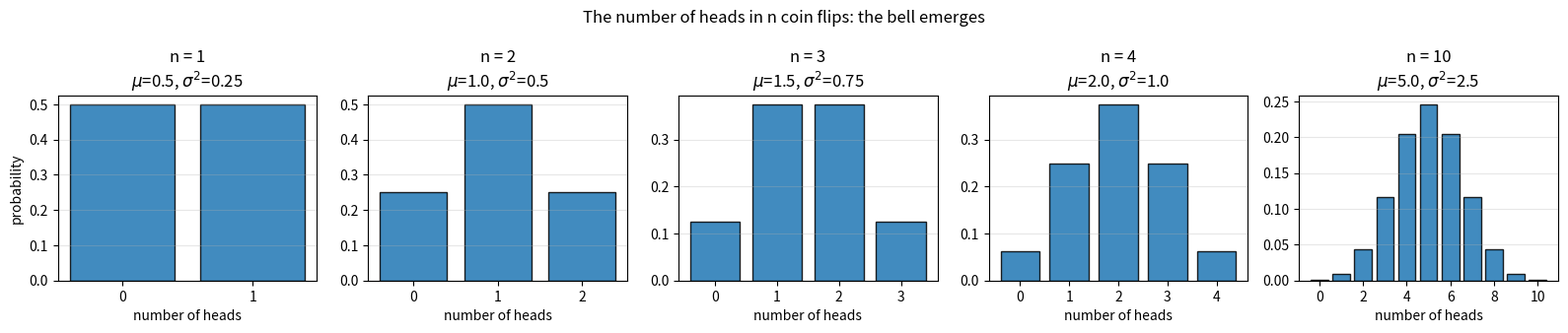
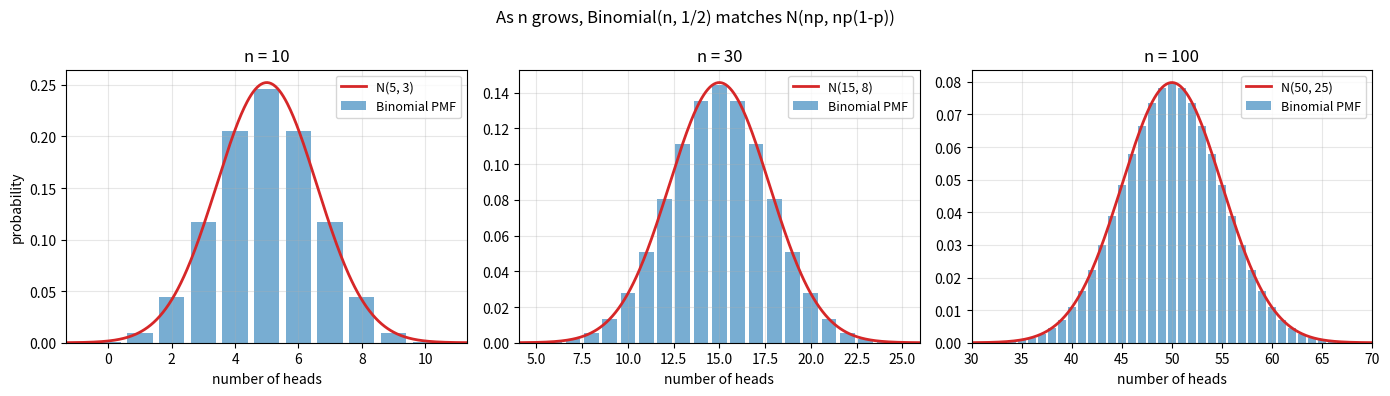
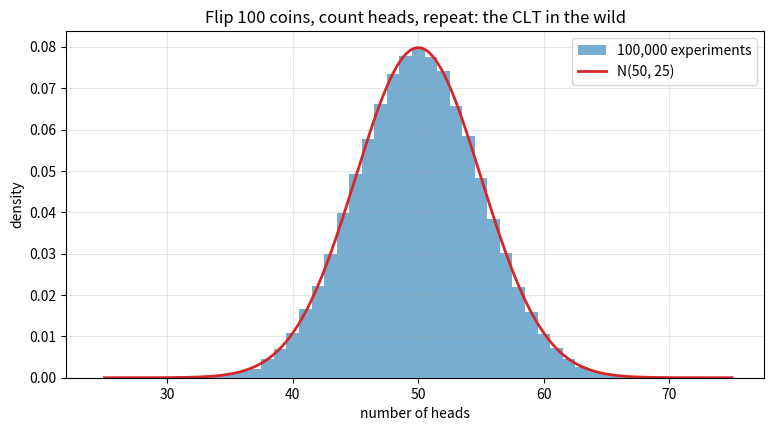
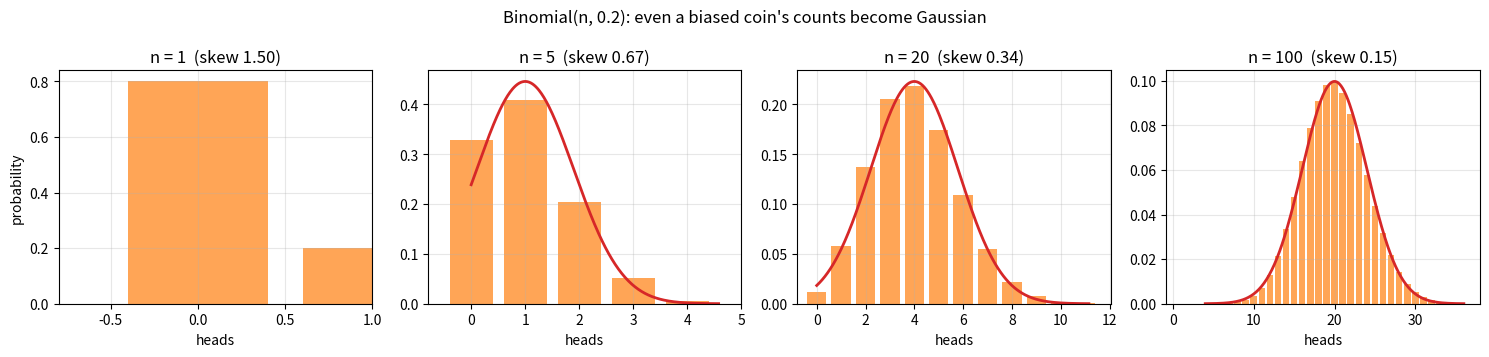
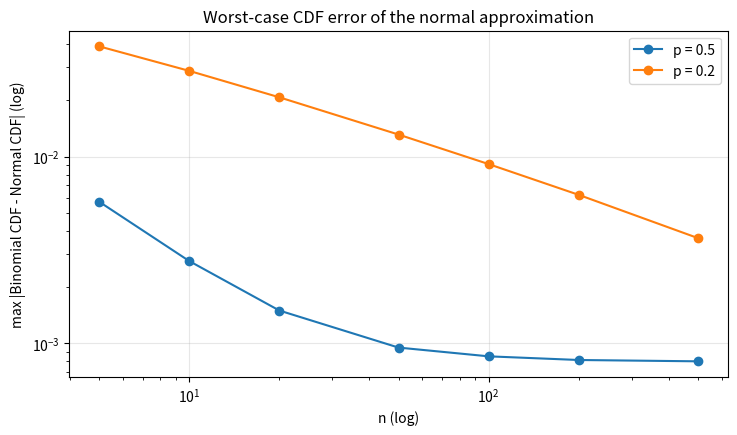
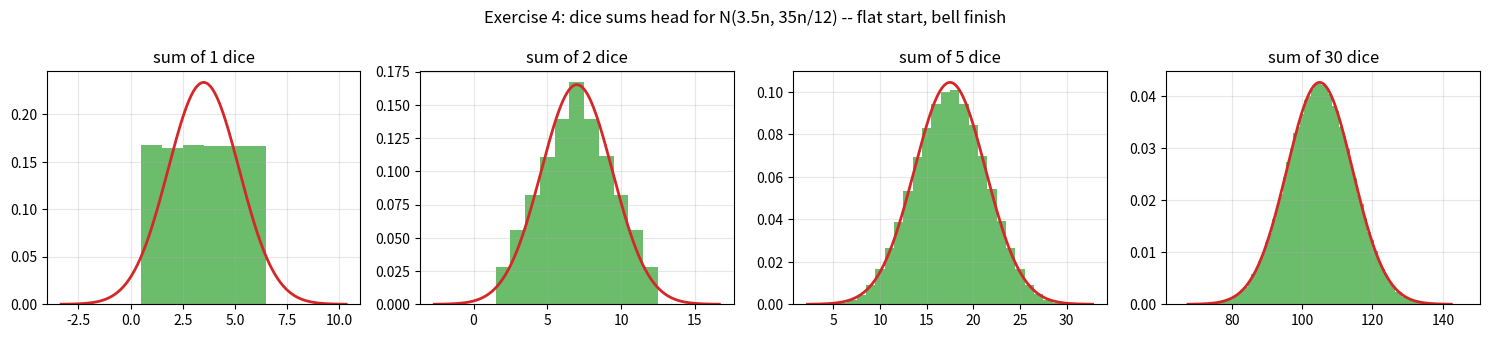
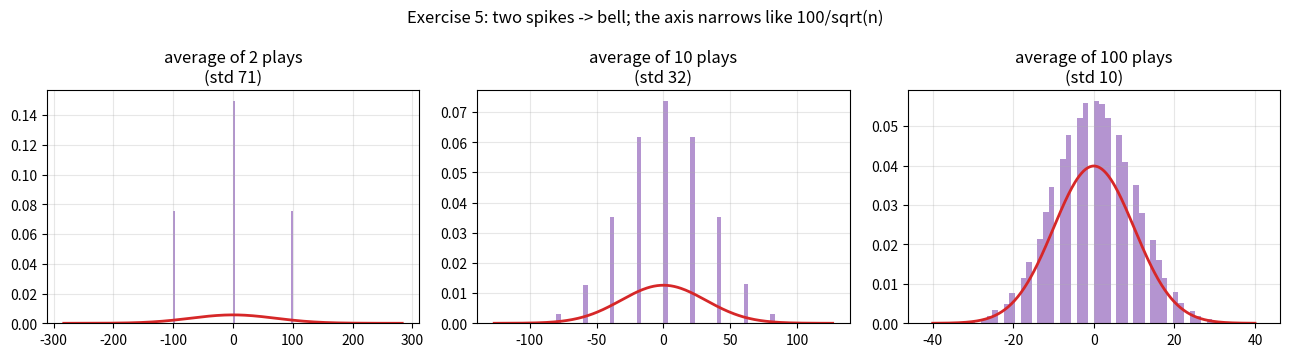

These charts were generated, in order, by the following Python code:
import numpy as np
import matplotlib.pyplot as plt
from math import comb

# numpy < 2 fallback: np.trapezoid was called np.trapz
if not hasattr(np, "trapezoid"):
    np.trapezoid = np.trapz

rng = np.random.default_rng(42)

def binomial_pmf(n, p):
    k = np.arange(n + 1)
    return k, np.array([comb(n, ki) * p**ki * (1 - p)**(n - ki) for ki in k])

def normal_pdf(x, mu, sigma):
    return np.exp(-0.5 * ((x - mu) / sigma)**2) / (sigma * np.sqrt(2 * np.pi))

p = 0.5
print(f"{'n':>4} {'mu = np':>8} {'var = np(1-p)':>14}   check vs the PMF")
for n in [1, 2, 3, 4, 10]:
    k, pmf = binomial_pmf(n, p)
    mean_pmf = np.sum(k * pmf)
    var_pmf = np.sum((k - mean_pmf)**2 * pmf)
    print(f"{n:>4} {n * p:>8} {n * p * (1 - p):>14}   ({mean_pmf:.2f}, {var_pmf:.2f})")

fig, axes = plt.subplots(1, 5, figsize=(16, 3.4))
for ax, n in zip(axes, [1, 2, 3, 4, 10]):
    k, pmf = binomial_pmf(n, 0.5)
    ax.bar(k, pmf, color="tab:blue", edgecolor="black", alpha=0.85)
    ax.set_title(f"n = {n}\n$\\mu$={n*0.5}, $\\sigma^2$={n*0.25}")
    ax.set_xlabel("number of heads")
    ax.set_xticks(k if n <= 4 else k[::2])
    ax.grid(True, alpha=0.3, axis="y")
axes[0].set_ylabel("probability")
plt.suptitle("The number of heads in n coin flips: the bell emerges")
plt.tight_layout()
plt.show()

fig, axes = plt.subplots(1, 3, figsize=(14, 4))
for ax, n in zip(axes, [10, 30, 100]):
    k, pmf = binomial_pmf(n, 0.5)
    mu, sigma = n * 0.5, np.sqrt(n * 0.25)
    x = np.linspace(mu - 4 * sigma, mu + 4 * sigma, 400)
    ax.bar(k, pmf, color="tab:blue", alpha=0.6, label="Binomial PMF")
    ax.plot(x, normal_pdf(x, mu, sigma), color="tab:red", linewidth=2,
            label=f"N({mu:.0f}, {sigma**2:.0f})")
    ax.set_title(f"n = {n}")
    ax.set_xlim(mu - 4 * sigma, mu + 4 * sigma)
    ax.set_xlabel("number of heads")
    ax.grid(True, alpha=0.3)
    ax.legend(fontsize=9)
axes[0].set_ylabel("probability")
plt.suptitle("As n grows, Binomial(n, 1/2) matches N(np, np(1-p))")
plt.tight_layout()
plt.show()

rng = np.random.default_rng(42)

n = 100
heads = rng.integers(0, 2, size=(100_000, n)).sum(axis=1)
mu, sigma = n * 0.5, np.sqrt(n * 0.25)

plt.figure(figsize=(9, 4.5))
plt.hist(heads, bins=np.arange(25, 76) - 0.5, density=True, color="tab:blue",
         alpha=0.6, label="100,000 experiments")
x = np.linspace(25, 75, 400)
plt.plot(x, normal_pdf(x, mu, sigma), color="tab:red", linewidth=2,
         label=f"N({mu:.0f}, {sigma**2:.0f})")
plt.title("Flip 100 coins, count heads, repeat: the CLT in the wild")
plt.xlabel("number of heads")
plt.ylabel("density")
plt.grid(True, alpha=0.3)
plt.legend()
plt.show()

print(f"simulated mean {heads.mean():.2f} (np = {mu}), "
      f"variance {heads.var():.2f} (np(1-p) = {sigma**2})")

fig, axes = plt.subplots(1, 4, figsize=(15, 3.6))
for ax, n in zip(axes, [1, 5, 20, 100]):
    k, pmf = binomial_pmf(n, 0.2)
    mu, sigma = n * 0.2, np.sqrt(n * 0.16)
    ax.bar(k, pmf, color="tab:orange", alpha=0.7, label="PMF")
    if n >= 5:
        x = np.linspace(max(0, mu - 4 * sigma), mu + 4 * sigma, 300)
        ax.plot(x, normal_pdf(x, mu, sigma), color="tab:red", linewidth=2)
    ax.set_title(f"n = {n}  (skew {((1 - 2*0.2) / sigma):.2f})")
    ax.set_xlim(-0.8, min(n, mu + 4.5 * sigma))
    ax.set_xlabel("heads")
    ax.grid(True, alpha=0.3)
axes[0].set_ylabel("probability")
plt.suptitle("Binomial(n, 0.2): even a biased coin's counts become Gaussian")
plt.tight_layout()
plt.show()

def max_cdf_gap(n, p):
    k, pmf = binomial_pmf(n, p)
    binom_cdf = np.cumsum(pmf)
    mu, sigma = n * p, np.sqrt(n * p * (1 - p))
    # normal CDF at k + 0.5 via numerical integration of the pdf
    grid = np.linspace(mu - 8 * sigma, mu + 8 * sigma, 4001)
    pdf = normal_pdf(grid, mu, sigma)
    cdf_grid = np.cumsum(pdf) * (grid[1] - grid[0])
    normal_cdf = np.interp(k + 0.5, grid, cdf_grid)
    return np.max(np.abs(binom_cdf - normal_cdf))

ns = [5, 10, 20, 50, 100, 200, 500]
plt.figure(figsize=(8.5, 4.5))
for p, color in [(0.5, "tab:blue"), (0.2, "tab:orange")]:
    gaps = [max_cdf_gap(n, p) for n in ns]
    plt.plot(ns, gaps, "o-", color=color, label=f"p = {p}")
plt.xscale("log")
plt.yscale("log")
plt.title("Worst-case CDF error of the normal approximation")
plt.xlabel("n (log)")
plt.ylabel("max |Binomial CDF - Normal CDF| (log)")
plt.grid(True, alpha=0.3)
plt.legend()
plt.show()

# Exercise 1: n = 10 fair flips
k, pmf = binomial_pmf(10, 0.5)
mean_ = np.sum(k * pmf)
var_ = np.sum((k - mean_)**2 * pmf)
sigma_ = np.sqrt(var_)
print(f"Exercise 1: mu = {mean_} (np = 5), sigma^2 = {var_} (np(1-p) = 2.5)")
print(f"95% band: mu +- 2 sigma = [{mean_ - 2*sigma_:.1f}, {mean_ + 2*sigma_:.1f}]"
      f" -> roughly 2 to 8 heads")
exact = pmf[(k >= 2) & (k <= 8)].sum()
print(f"exact P(2 <= X <= 8) = {exact:.4f}")

# Exercise 2: biased coin check
n, p = 50, 0.3
print(f"Exercise 2: X ~~ N({n*p}, {n*p*(1-p):.1f}), sigma = {np.sqrt(n*p*(1-p)):.2f}")
print(f"rule of thumb: np = {n*p}, n(1-p) = {n*(1-p)} -- both >> 5, approximation OK")

# Exercise 3: continuity correction
n, p = 100, 0.5
mu, sigma = n * p, np.sqrt(n * p * (1 - p))

exact_50 = comb(100, 50) * 0.5**100
print(f"Exercise 3: P(X = 50) exact = {exact_50:.5f}, "
      f"normal density at 50 = {normal_pdf(50, mu, sigma):.5f}")

k, pmf = binomial_pmf(100, 0.5)
exact_45_55 = pmf[(k >= 45) & (k <= 55)].sum()

grid = np.linspace(mu - 8 * sigma, mu + 8 * sigma, 20001)
pdf = normal_pdf(grid, mu, sigma)
def normal_prob(a, b):
    mask = (grid >= a) & (grid <= b)
    return np.trapezoid(pdf[mask], grid[mask])

print(f"P(45 <= X <= 55) exact          = {exact_45_55:.4f}")
print(f"normal on [45, 55]  (naive)     = {normal_prob(45, 55):.4f}")
print(f"normal on [44.5, 55.5] (corrected) = {normal_prob(44.5, 55.5):.4f}")
print("The half-unit widening accounts for the bars' width -- and nearly nails it.")

# Exercise 4: dice sums morph too
rng = np.random.default_rng(0)

fig, axes = plt.subplots(1, 4, figsize=(15, 3.4))
for ax, n in zip(axes, [1, 2, 5, 30]):
    sums = rng.integers(1, 7, size=(200_000, n)).sum(axis=1)
    mu_n, var_n = 3.5 * n, 35 / 12 * n
    lo, hi = sums.min(), sums.max()
    ax.hist(sums, bins=np.arange(lo, hi + 2) - 0.5, density=True,
            color="tab:green", alpha=0.7)
    x = np.linspace(mu_n - 4 * np.sqrt(var_n), mu_n + 4 * np.sqrt(var_n), 300)
    ax.plot(x, normal_pdf(x, mu_n, np.sqrt(var_n)), color="tab:red", linewidth=2)
    ax.set_title(f"sum of {n} dice")
    ax.grid(True, alpha=0.3)
plt.suptitle("Exercise 4: dice sums head for N(3.5n, 35n/12) -- flat start, bell finish")
plt.tight_layout()
plt.show()

# Exercise 5: averages of the two-spike game
rng = np.random.default_rng(1)

fig, axes = plt.subplots(1, 3, figsize=(13, 3.6))
for ax, n in zip(axes, [2, 10, 100]):
    avgs = rng.choice([-100.0, 100.0], size=(200_000, n)).mean(axis=1)
    ax.hist(avgs, bins=60, density=True, color="tab:purple", alpha=0.7)
    sigma_n = 100 / np.sqrt(n)
    x = np.linspace(-4 * sigma_n, 4 * sigma_n, 300)
    ax.plot(x, normal_pdf(x, 0, sigma_n), color="tab:red", linewidth=2)
    ax.set_title(f"average of {n} plays\n(std {sigma_n:.0f})")
    ax.grid(True, alpha=0.3)
plt.suptitle("Exercise 5: two spikes -> bell; the axis narrows like 100/sqrt(n)")
plt.tight_layout()
plt.show()

print("Even the least bell-like start becomes Gaussian, while sigma/sqrt(n)")
print("squeezes the spread: CLT gives the shape, LLN the destination.")

# Exercise 6: polling error, analytically
n, p = 1000, 0.52
sigma_phat = np.sqrt(p * (1 - p) / n)
z = (0.5 - p) / sigma_phat

grid = np.linspace(-8, 8, 40001)
pdf = normal_pdf(grid, 0, 1)
cdf_at_z = np.trapezoid(pdf[grid <= z], grid[grid <= z])
print(f"Exercise 6: sigma of p_hat = {sigma_phat:.4f}, z = (0.5-0.52)/sigma = {z:.3f}")
print(f"P(p_hat < 0.5) ~ Phi({z:.3f}) = {cdf_at_z:.3f}")
print("The sample-proportion notebook's simulation gave ~0.10 -- the CLT turns")
print("that simulation into a one-line normal-table lookup.")
